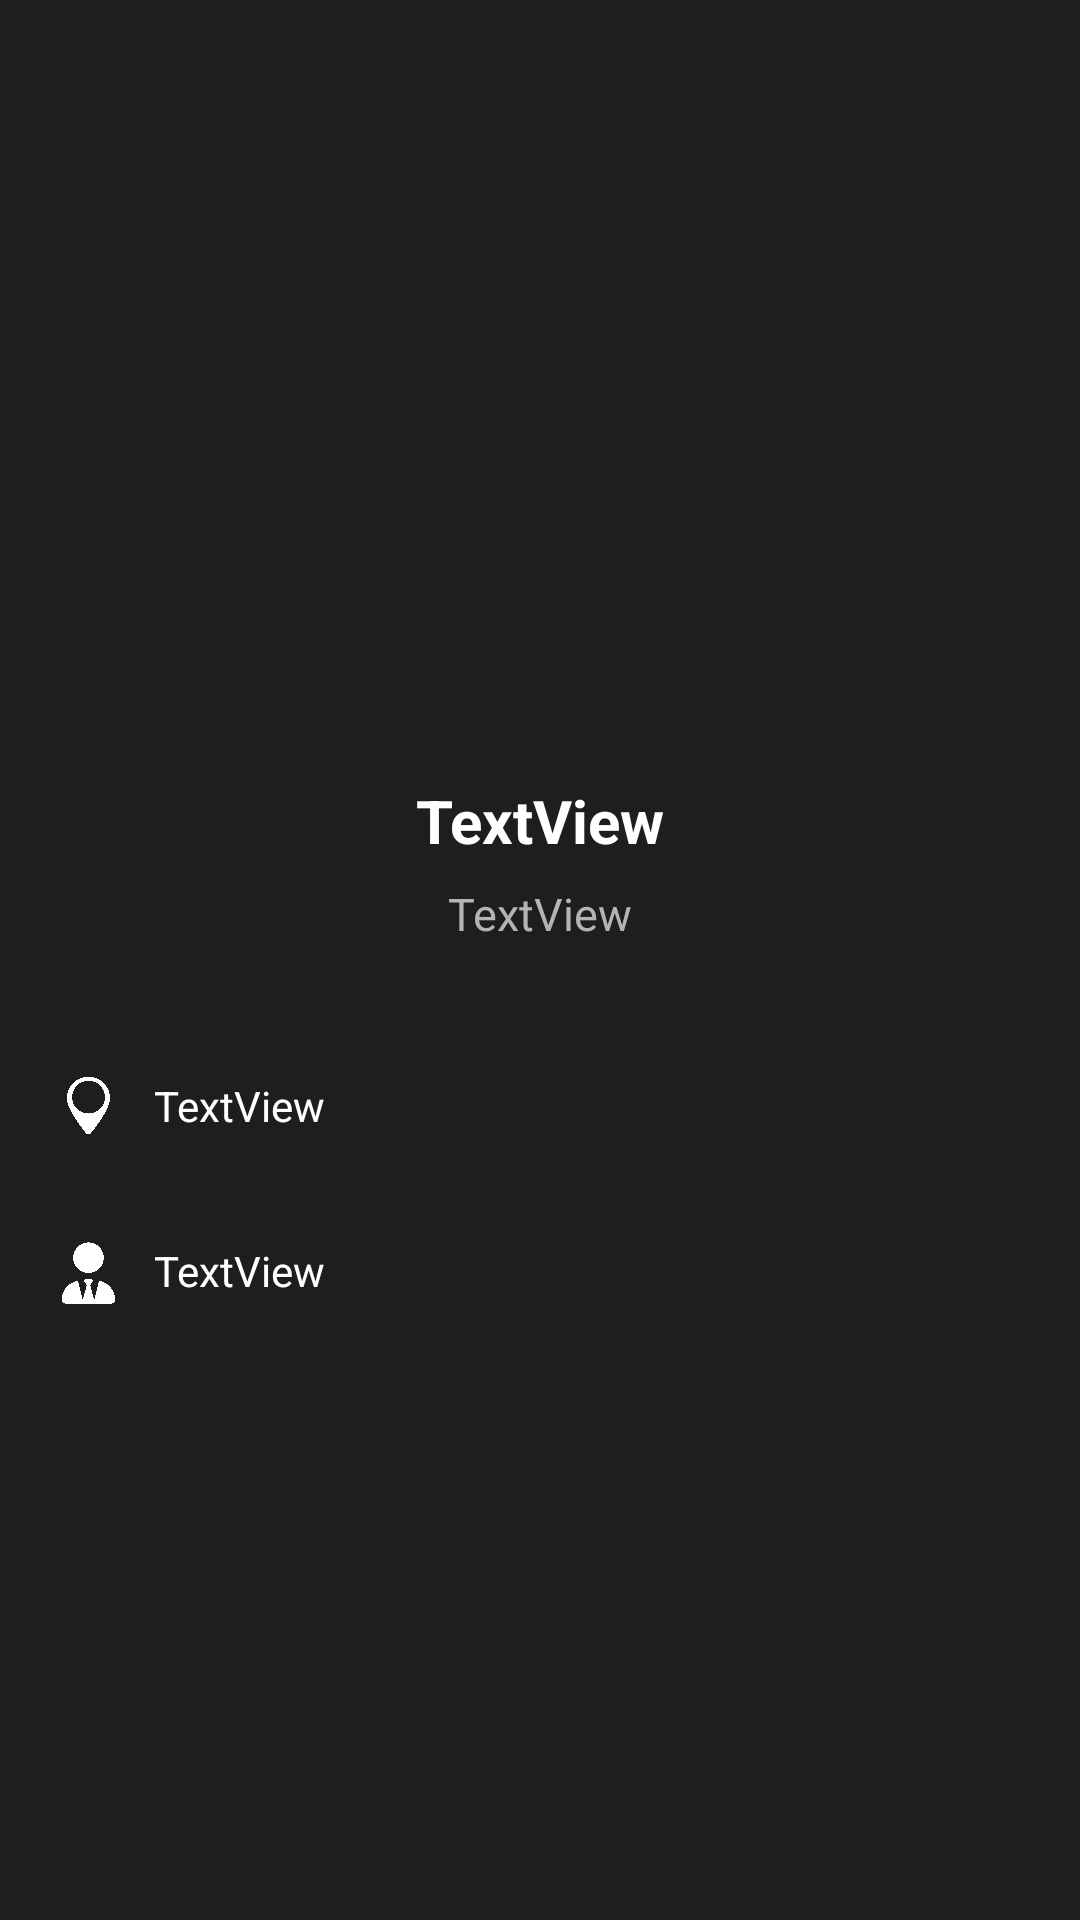

Reconstruct the res/layout file that produces this screen, plus the resources it refers to.
<!-- AndroidManifest.xml: application theme Theme.MyApplication -->
<!-- res/layout/activity_detail.xml -->
<?xml version="1.0" encoding="utf-8"?>
<androidx.constraintlayout.widget.ConstraintLayout xmlns:android="http://schemas.android.com/apk/res/android"
    xmlns:app="http://schemas.android.com/apk/res-auto"
    xmlns:tools="http://schemas.android.com/tools"
    android:layout_width="match_parent"
    android:layout_height="match_parent"
    android:background="@color/dark"
    android:orientation="vertical"
    tools:context=".DetailActivity">

    <ImageView
        android:id="@+id/banner"
        android:layout_width="442dp"
        android:layout_height="186dp"
        android:src="@drawable/stadium"
        android:scaleType="fitXY"
        app:layout_constraintEnd_toEndOf="parent"
        app:layout_constraintHorizontal_bias="0.516"
        app:layout_constraintStart_toStartOf="parent"
        app:layout_constraintTop_toTopOf="parent" />

    <ImageView
        android:id="@+id/imageView2"
        android:layout_width="153dp"
        android:layout_height="177dp"
        app:layout_constraintBottom_toBottomOf="parent"
        app:layout_constraintEnd_toEndOf="parent"
        app:layout_constraintStart_toStartOf="parent"
        app:layout_constraintTop_toTopOf="parent"
        app:layout_constraintVertical_bias="0.162"
        tools:srcCompat="@tools:sample/avatars" />

    <TextView
        android:id="@+id/namedetail"
        android:layout_width="wrap_content"
        android:layout_height="wrap_content"
        android:text="TextView"
        android:textColor="@color/white"
        android:textSize="20sp"
        android:textStyle="bold"
        app:layout_constraintBottom_toBottomOf="parent"
        app:layout_constraintEnd_toEndOf="parent"
        app:layout_constraintStart_toStartOf="parent"
        app:layout_constraintTop_toBottomOf="@+id/imageView2"
        app:layout_constraintVertical_bias="0.022" />

    <TextView
        android:id="@+id/leaguedetail"
        android:layout_width="wrap_content"
        android:layout_height="wrap_content"
        android:text="TextView"
        android:textColor="@color/grey"
        android:textSize="15sp"
        app:layout_constraintBottom_toBottomOf="parent"
        app:layout_constraintEnd_toEndOf="parent"
        app:layout_constraintStart_toStartOf="parent"
        app:layout_constraintTop_toBottomOf="@+id/namedetail"
        app:layout_constraintVertical_bias="0.022" />

    <TextView
        android:id="@+id/tv_stadium"
        android:layout_width="wrap_content"
        android:layout_height="wrap_content"
        android:text="TextView"
        android:textColor="@color/white"
        app:layout_constraintBottom_toBottomOf="parent"
        app:layout_constraintEnd_toEndOf="parent"
        app:layout_constraintHorizontal_bias="0.169"
        app:layout_constraintStart_toStartOf="parent"
        app:layout_constraintTop_toBottomOf="@+id/leaguedetail"
        app:layout_constraintVertical_bias="0.145" />

    <ImageView
        android:id="@+id/imageView3"
        android:layout_width="29dp"
        android:layout_height="35dp"
        android:src="@drawable/location"
        app:layout_constraintBottom_toBottomOf="@+id/tv_stadium"
        app:layout_constraintEnd_toStartOf="@+id/tv_stadium"
        app:layout_constraintHorizontal_bias="0.666"
        app:layout_constraintStart_toStartOf="parent"
        app:layout_constraintTop_toTopOf="@+id/tv_stadium" />

    <TextView
        android:id="@+id/textView2"
        android:layout_width="wrap_content"
        android:layout_height="wrap_content"
        android:layout_marginTop="36dp"
        android:text="TextView"
        android:textColor="@color/white"
        app:layout_constraintBottom_toBottomOf="parent"
        app:layout_constraintEnd_toEndOf="@+id/tv_stadium"
        app:layout_constraintHorizontal_bias="0.0"
        app:layout_constraintStart_toStartOf="@+id/tv_stadium"
        app:layout_constraintTop_toBottomOf="@+id/tv_stadium"
        app:layout_constraintVertical_bias="0.0" />

    <ImageView
        android:id="@+id/imageView4"
        android:layout_width="29dp"
        android:layout_height="34dp"
        app:layout_constraintBottom_toBottomOf="@+id/textView2"
        app:layout_constraintEnd_toStartOf="@+id/textView2"
        app:layout_constraintHorizontal_bias="0.677"
        app:layout_constraintStart_toStartOf="parent"
        app:layout_constraintTop_toTopOf="@+id/textView2"
        app:layout_constraintVertical_bias="0.466"
        app:srcCompat="@drawable/user" />


</androidx.constraintlayout.widget.ConstraintLayout>
<!-- resources referenced by this layout -->
<resources>
  <color name="dark">#1D1E20</color>
  <color name="grey">#B5B3B3</color>
  <color name="white">#FFFFFFFF</color>
  <!-- drawable location: png bitmap (drawable, 43117 bytes) -->
  <!-- drawable user: png bitmap (drawable, 41561 bytes) -->
  <style name="Theme.MyApplication" parent="Theme.MaterialComponents.DayNight">
          
          <item name="colorPrimary">@color/purple_700</item>
          <item name="colorPrimaryVariant">@color/purple_700</item>
          <item name="colorOnPrimary">@color/purple_500</item>
          <item name="android:textColorPrimary">@color/white</item>
          
          <item name="colorSecondary">@color/teal_200</item>
          <item name="colorSecondaryVariant">@color/teal_700</item>
          <item name="colorOnSecondary">@color/whitedark</item>
          
          <item name="android:statusBarColor">@color/whitedark</item>
          <item name="android:navigationBarColor">@color/whitedark</item>
          
      </style>
  <color name="purple_700">#23282B</color>
  <color name="purple_500">#23282B</color>
  <color name="teal_200">#FF03DAC5</color>
  <color name="teal_700">#FF018786</color>
  <color name="whitedark">#23282B</color>
</resources>
